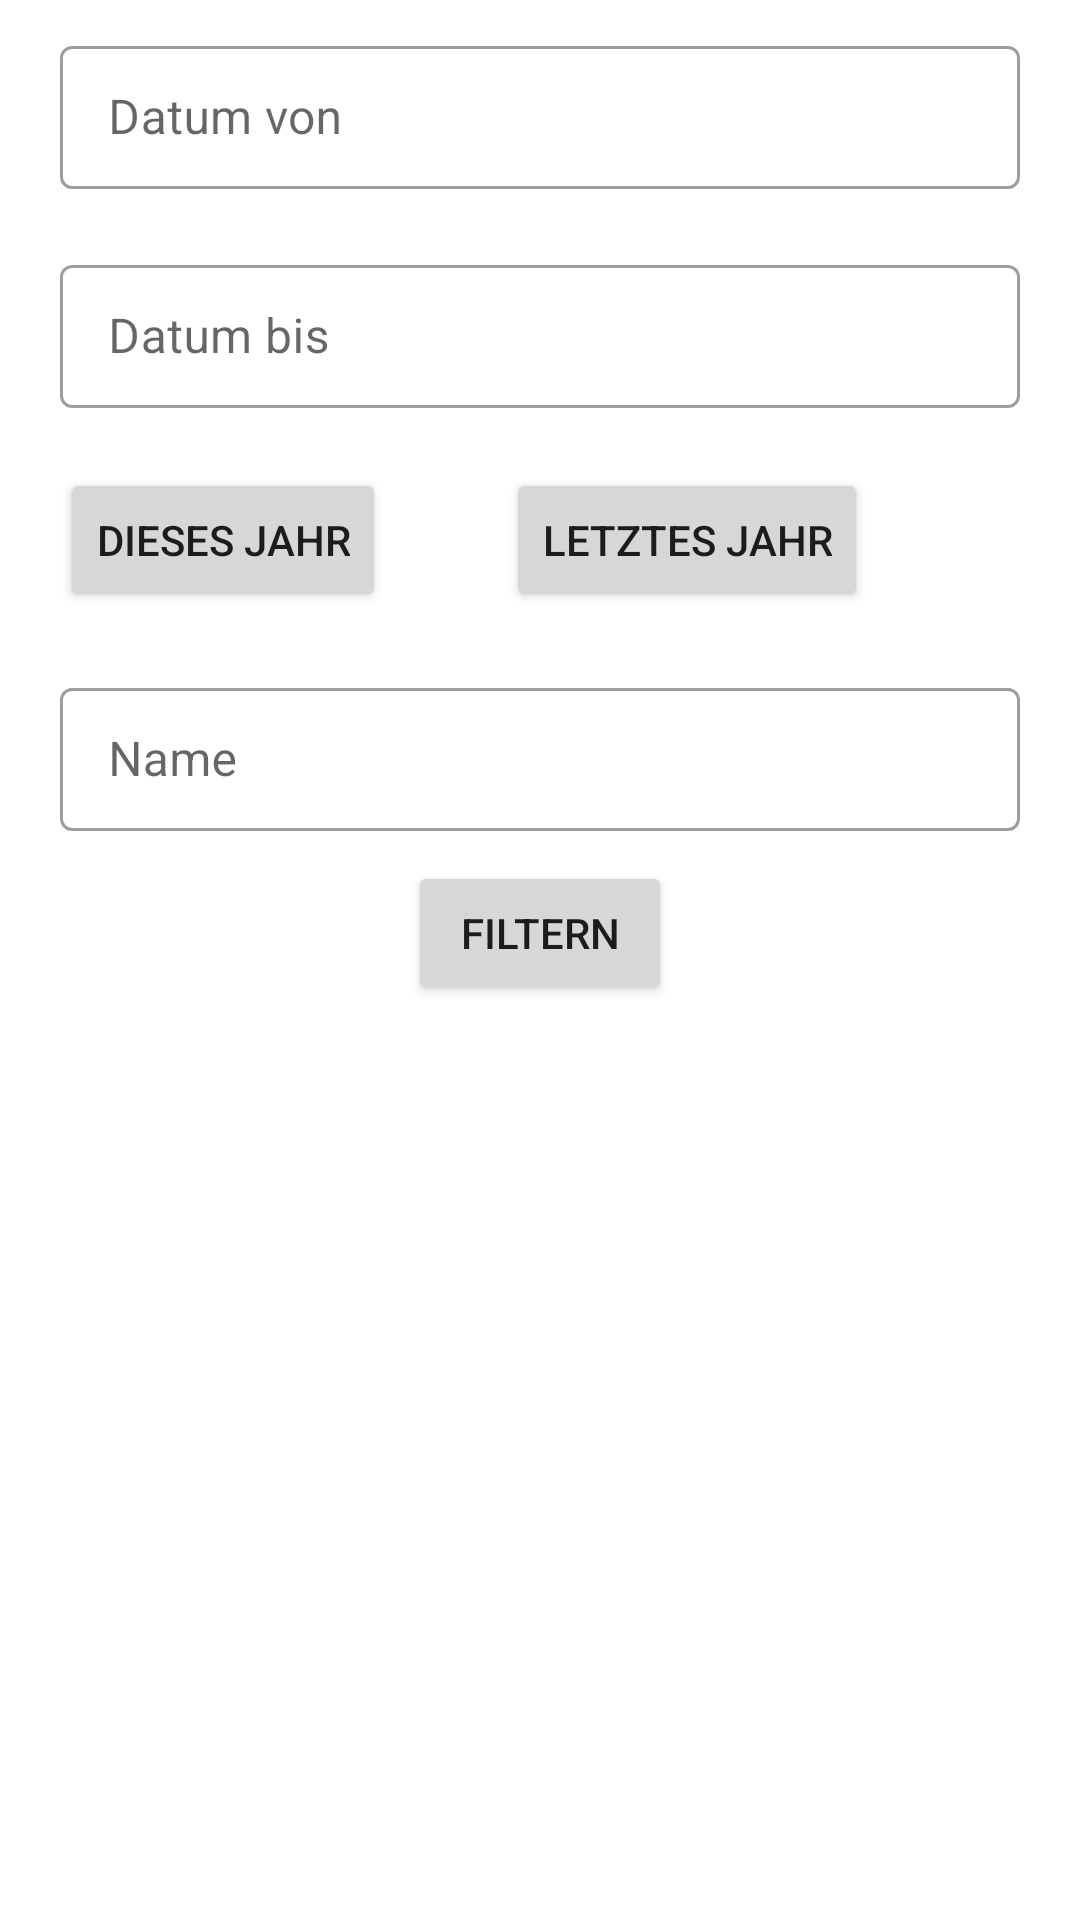

Reconstruct the res/layout file that produces this screen, plus the resources it refers to.
<!-- AndroidManifest.xml: application theme Theme.AGTracker -->
<!-- res/layout/fragment_list_filter.xml -->
<?xml version="1.0" encoding="utf-8"?>
<layout xmlns:app="http://schemas.android.com/apk/res-auto">

    <data>

        <variable
            name="viewModel"
            type="de.js.app.agtracker.ui.ListFilterViewModel" />
    </data>

    <LinearLayout xmlns:android="http://schemas.android.com/apk/res/android"
        android:layout_width="match_parent"
        android:layout_height="match_parent"
        android:orientation="vertical">

        <com.google.android.material.textfield.TextInputLayout
            android:id="@+id/txtDateFromLayout"
            style="@style/Widget.MaterialComponents.TextInputLayout.OutlinedBox.Dense"
            app:placeholderText="yyyy-mm-dd"
            android:layout_width="match_parent"
            android:layout_height="wrap_content"
            android:layout_marginHorizontal="20dp"
            android:layout_marginVertical="10dp">

            <com.google.android.material.textfield.TextInputEditText
                android:id="@+id/txtDateFrom"
                android:layout_width="match_parent"
                android:layout_height="wrap_content"
                android:hint="Datum von"
                android:inputType="datetime" />
        </com.google.android.material.textfield.TextInputLayout>

        <com.google.android.material.textfield.TextInputLayout
            android:id="@+id/txtDateToLayout"
            style="@style/Widget.MaterialComponents.TextInputLayout.OutlinedBox.Dense"
            android:layout_width="match_parent"
            android:layout_height="wrap_content"
            android:layout_marginHorizontal="20dp"
            android:layout_marginVertical="10dp"
            app:placeholderText="yyyy-mm-dd">

            <com.google.android.material.textfield.TextInputEditText
                android:id="@+id/txtDateTo"
                android:layout_width="match_parent"
                android:layout_height="wrap_content"
                android:hint="Datum bis"
                android:inputType="datetime" />
        </com.google.android.material.textfield.TextInputLayout>
        <RelativeLayout
            android:layout_width="match_parent"
            android:layout_height="wrap_content"
            android:layout_gravity="center">
            <Button
                android:layout_width="wrap_content"
                android:layout_height="wrap_content"
                android:layout_marginHorizontal="20dp"
                android:layout_marginVertical="10dp"
                android:text="Dieses Jahr"
                android:id="@+id/btnThisYear"/>
            <Button
                android:layout_width="wrap_content"
                android:layout_height="wrap_content"
                android:layout_marginHorizontal="20dp"
                android:layout_marginVertical="10dp"
                android:text="Letztes Jahr"
                android:id="@+id/btnLastYear"
                android:layout_toRightOf="@id/btnThisYear"/>
        </RelativeLayout>
        <com.google.android.material.textfield.TextInputLayout
            style="@style/Widget.MaterialComponents.TextInputLayout.OutlinedBox.Dense"
            android:layout_width="match_parent"
            android:layout_height="wrap_content"
            android:layout_marginHorizontal="20dp"
            android:layout_marginVertical="10dp"
            android:orientation="horizontal">

            <com.google.android.material.textfield.TextInputEditText
                android:id="@+id/txtName"
                android:layout_width="match_parent"
                android:layout_height="wrap_content"
                android:hint="Name" />
        </com.google.android.material.textfield.TextInputLayout>

        <Button
            android:id="@+id/btnSaveFilter"
            android:layout_width="wrap_content"
            android:layout_height="wrap_content"
            android:layout_gravity="center_horizontal"
            android:text="Filtern" />

    </LinearLayout>
</layout>
<!-- resources referenced by this layout -->
<resources>
  <style name="Theme.AGTracker" parent="Theme.MaterialComponents.DayNight.DarkActionBar">
          
          <item name="colorPrimary">@color/primaryColor</item>
          <item name="colorPrimaryVariant">@color/primaryDarkColor</item>
          <item name="colorOnPrimary">@color/primaryTextColor</item>
          
          <item name="colorSecondary">@color/primaryColor</item>
          <item name="colorSecondaryVariant">@color/primaryDarkColor</item>
          <item name="colorOnSecondary">@color/primaryTextColor</item>
          
          <item name="android:statusBarColor" tools:targetApi="l">?attr/colorPrimaryVariant</item>
          
      </style>
  <color name="primaryColor">#2e7d32</color>
  <color name="primaryDarkColor">#005005</color>
  <color name="primaryTextColor">#ffffff</color>
</resources>
